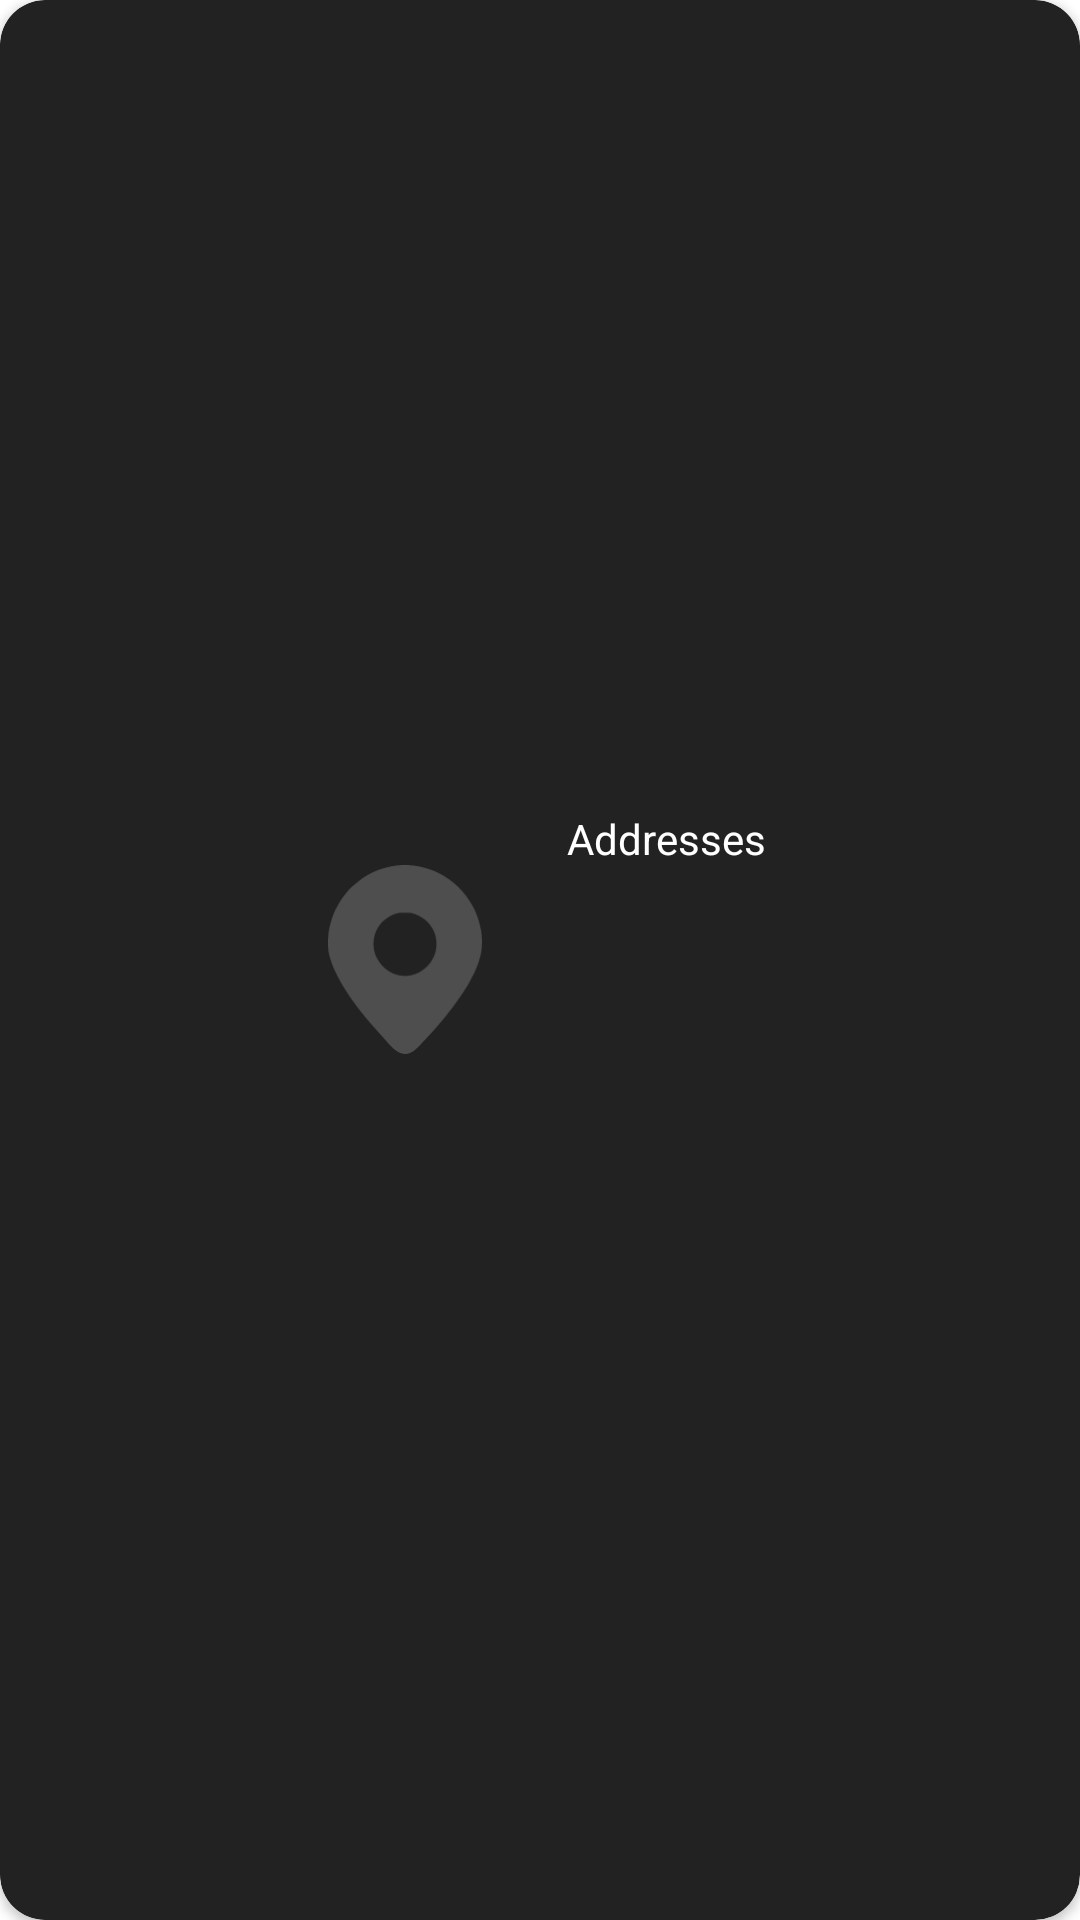

Here is an Android app screen rendered from its layout file. Give the layout XML and the strings, colors and styles it references.
<!-- AndroidManifest.xml: application theme Theme.EbroApp -->
<!-- res/layout/fragment_addresses.xml -->
<?xml version="1.0" encoding="utf-8"?>
<FrameLayout xmlns:android="http://schemas.android.com/apk/res/android"
    xmlns:app="http://schemas.android.com/apk/res-auto"
    xmlns:tools="http://schemas.android.com/tools"
    android:layout_width="match_parent"
    android:layout_height="match_parent"
    tools:context=".view.fragment.addresses.AddressesFragment">

    <androidx.cardview.widget.CardView
        style="@style/StyleCardView"
        android:layout_width="match_parent"
        android:layout_height="match_parent">

        <androidx.constraintlayout.widget.ConstraintLayout
            android:layout_width="match_parent"
            android:layout_height="match_parent">

            <LinearLayout
                android:layout_width="wrap_content"
                android:layout_height="100dp"
                android:gravity="center_vertical"
                android:orientation="horizontal"
                app:layout_constraintBottom_toBottomOf="parent"
                app:layout_constraintEnd_toEndOf="parent"
                app:layout_constraintStart_toStartOf="parent"
                app:layout_constraintTop_toTopOf="parent">

                <ImageView
                    android:id="@+id/imgAddress"
                    android:layout_width="60dp"
                    android:layout_height="63dp"
                    android:src="@drawable/ic_address_icon" />

                <LinearLayout
                    android:layout_width="match_parent"
                    android:layout_height="match_parent"
                    android:layout_marginStart="24dp"
                    android:orientation="vertical">

                    <TextView
                        android:id="@+id/tvAddressesLabel"
                        android:layout_width="wrap_content"
                        android:layout_height="wrap_content"
                        android:layout_marginBottom="12dp"
                        android:text="@string/addresses"
                        android:textColor="@color/white"
                        android:textSize="14sp" />

                    <androidx.recyclerview.widget.RecyclerView
                        android:id="@+id/rvAddresses"
                        android:layout_width="wrap_content"
                        android:layout_height="match_parent"
                        tools:itemCount="3"
                        tools:listitem="@layout/list_item_addresses" />

                </LinearLayout>
            </LinearLayout>
        </androidx.constraintlayout.widget.ConstraintLayout>
    </androidx.cardview.widget.CardView>
</FrameLayout>
<!-- res/layout/list_item_addresses.xml (included above) -->
<?xml version="1.0" encoding="utf-8"?>
<LinearLayout xmlns:android="http://schemas.android.com/apk/res/android"
    xmlns:tools="http://schemas.android.com/tools"
    android:layout_width="match_parent"
    android:layout_height="wrap_content">

    <TextView
        android:id="@+id/tvAddresses"
        android:layout_width="match_parent"
        android:layout_height="match_parent"
        android:textColor="@color/white"
        android:textSize="12sp"
        tools:text="Plaça de Catalunya  |  08002 Barcelona" />
</LinearLayout>
<!-- resources referenced by this layout -->
<resources>
  <color name="white">#FFFFFFFF</color>
  <!-- drawable ic_address_icon (drawable) -->
  <vector xmlns:android="http://schemas.android.com/apk/res/android"
      android:width="98dp"
      android:height="120dp"
      android:viewportWidth="98"
      android:viewportHeight="120">
    <path
        android:pathData="M47.379,30.249C51.952,30.249 53.545,30.125 57.909,32.339C60.119,33.46 61.732,34.645 63.376,36.315C70.96,44.023 70.757,56.522 63.24,64.141C52.935,74.583 37.222,71.369 30.959,58.71C28.015,52.759 28.375,45.067 32.01,39.409C32.801,38.177 34.222,36.291 35.332,35.43C38.618,32.881 42.183,30.249 47.379,30.249H47.379ZM0,48.524V50.707C0,65.792 16.607,88.457 25.628,98.784C26.297,99.549 26.503,99.937 27.238,100.69L37.806,112.56C42.296,117.505 47.399,122.938 54.398,118.14C56.811,116.485 66.098,106.328 68.859,103.144L73.812,97.281C74.395,96.643 74.983,95.823 75.486,95.167C76.585,93.734 77.691,92.445 78.815,90.923C79.938,89.401 80.871,88.218 81.912,86.714C84.567,82.878 88.524,77.271 90.566,73.165C92.209,69.862 92.517,69.649 94.216,65.701C99.052,54.463 99.088,45.207 95.263,33.554C92.176,24.15 84.89,14.415 76.825,8.972C72.92,6.337 73.082,6.529 68.976,4.424C66.592,3.202 62.58,1.985 59.964,1.333C52.883,-0.432 45.293,-0.438 38.222,1.279C33.112,2.519 29.793,3.85 25.25,6.335C23.858,7.096 22.74,7.894 21.468,8.755L16.531,12.726C15.853,13.373 15.481,13.518 14.784,14.219C11.803,17.215 9.129,20.851 6.905,24.465L4.725,28.518C2.38,33.512 0,41.301 0,48.524H0Z"
        android:fillColor="#4F4E4E"
        android:fillType="evenOdd"/>
  </vector>
  <string name="addresses">Addresses</string>
  <style name="StyleCardView">
          <item name="cardBackgroundColor">@color/background_card</item>
          <item name="cardCornerRadius">15dp</item>
          <item name="contentPaddingLeft">30dp</item>
          <item name="contentPaddingRight">30dp</item>
          <item name="contentPaddingTop">20dp</item>
          <item name="contentPaddingBottom">20dp</item>
          <item name="android:textColor">@color/black</item>
      </style>
  <style name="Theme.EbroApp" parent="Theme.MaterialComponents.DayNight.NoActionBar">
          
          <item name="colorPrimary">@color/white</item>
          <item name="colorPrimaryVariant">@color/white</item>
          <item name="colorOnPrimary">@color/white</item>
          
          <item name="colorSecondary">@color/white</item>
          <item name="colorSecondaryVariant">@color/white</item>
          <item name="colorOnSecondary">@color/white</item>
  
          
          <item name="android:statusBarColor" tools:targetApi="l">?attr/colorPrimaryVariant</item>
          
      </style>
  <color name="background_card">#222222</color>
  <color name="black">#FF000000</color>
</resources>
